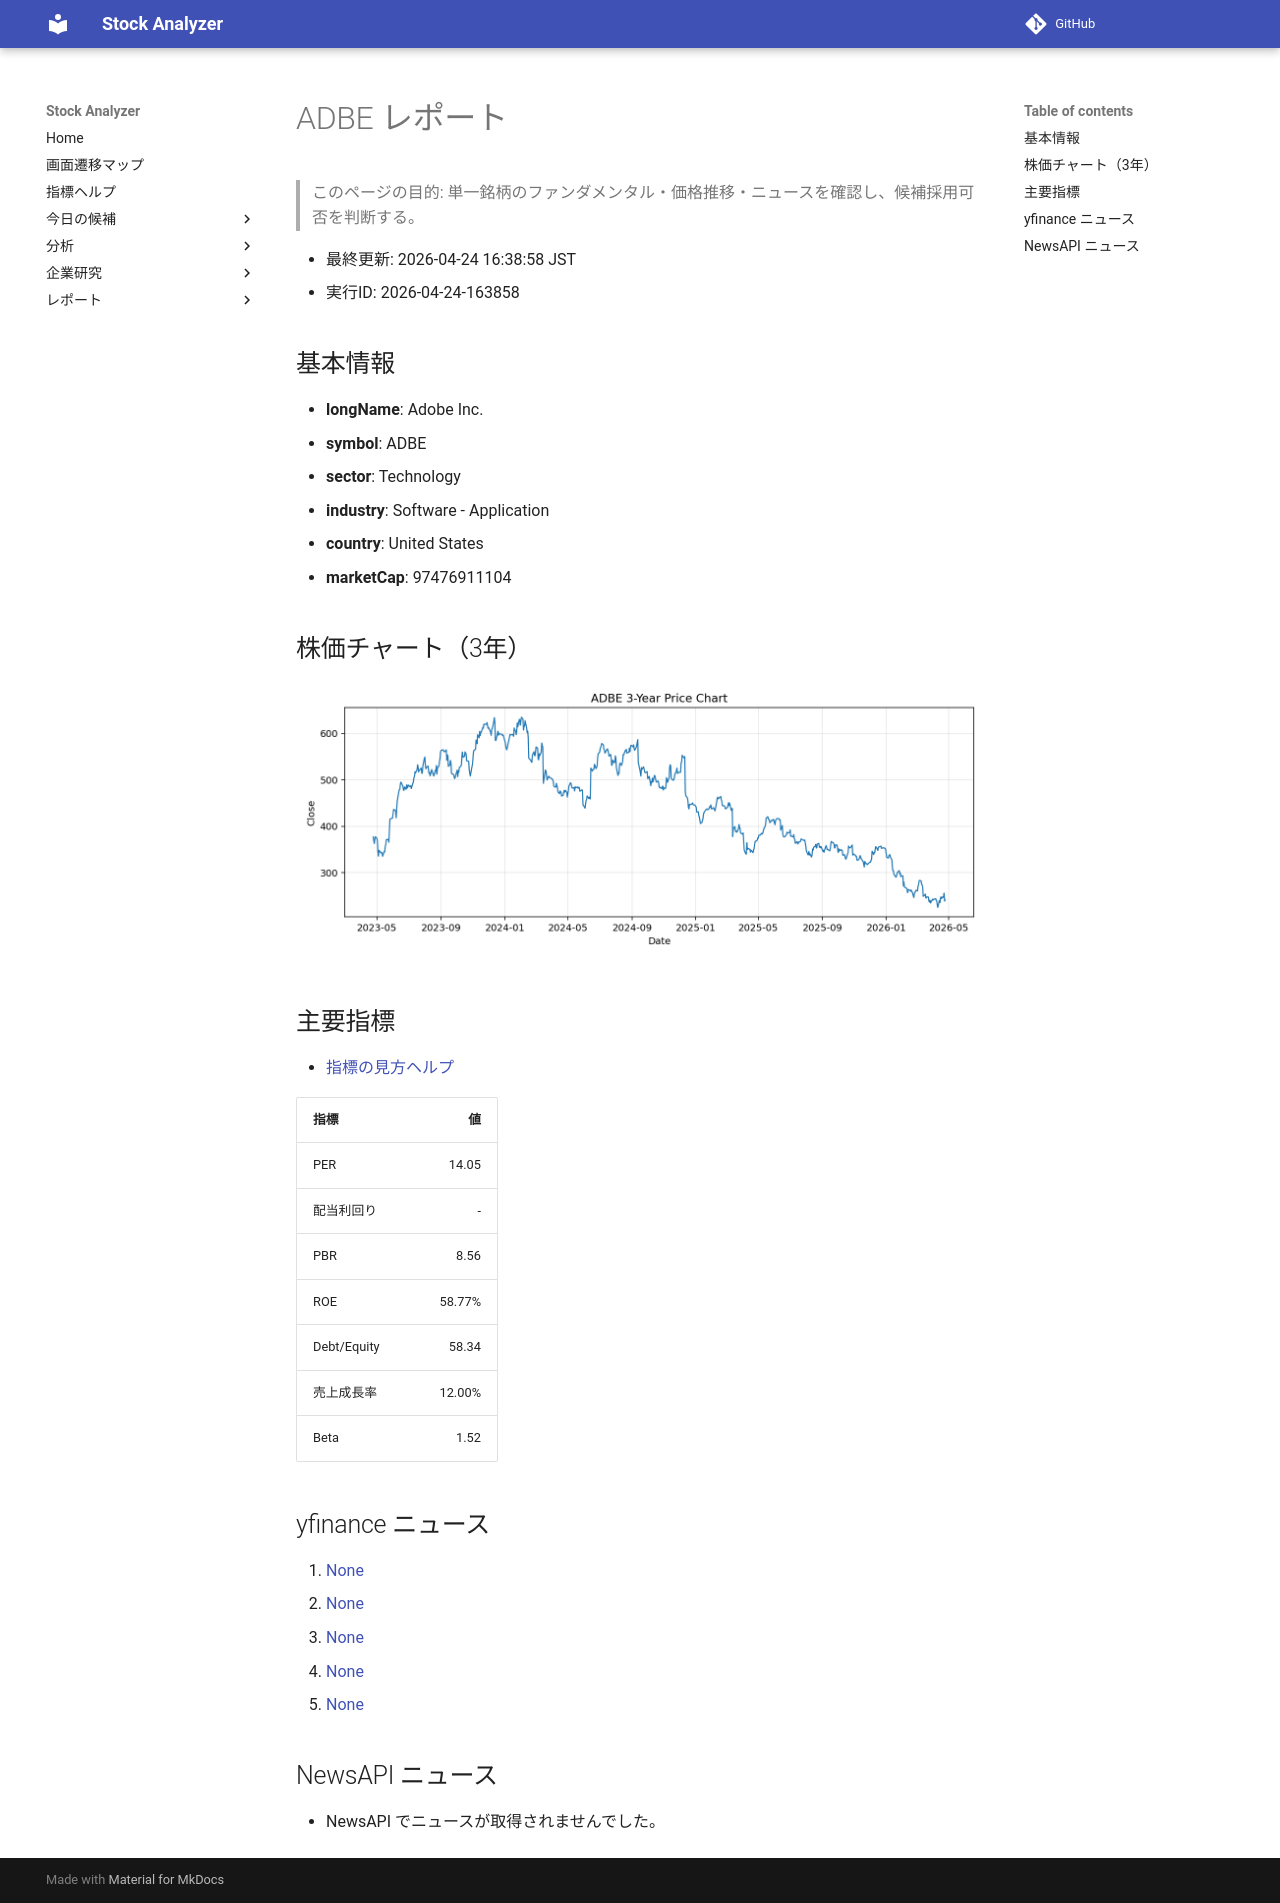

repository: Yumi-note/Making-APP · page: reports/2026-04-24/163858/ADBE/index.html · generator: mkdocs

# ADBE レポート

> このページの目的: 単一銘柄のファンダメンタル・価格推移・ニュースを確認し、候補採用可否を判断する。

- 最終更新: 2026-04-24 16:38:58 JST
- 実行ID: 2026-04-24-163858

## 基本情報

- **longName**: Adobe Inc.
- **symbol**: ADBE
- **sector**: Technology
- **industry**: Software - Application
- **country**: United States
- **marketCap**: 97476911104

## 株価チャート（3年）

![ADBE 3-year price chart](ADBE_3y.png)

## 主要指標

- [指標の見方ヘルプ](../../../../indicators.md)

| 指標 | 値 |
|---|---:|
| PER | 14.05 |
| 配当利回り | - |
| PBR | 8.56 |
| ROE | 58.77% |
| Debt/Equity | 58.34 |
| 売上成長率 | 12.00% |
| Beta | 1.52 |

## yfinance ニュース

1. [None](None)
2. [None](None)
3. [None](None)
4. [None](None)
5. [None](None)

## NewsAPI ニュース

- NewsAPI でニュースが取得されませんでした。
